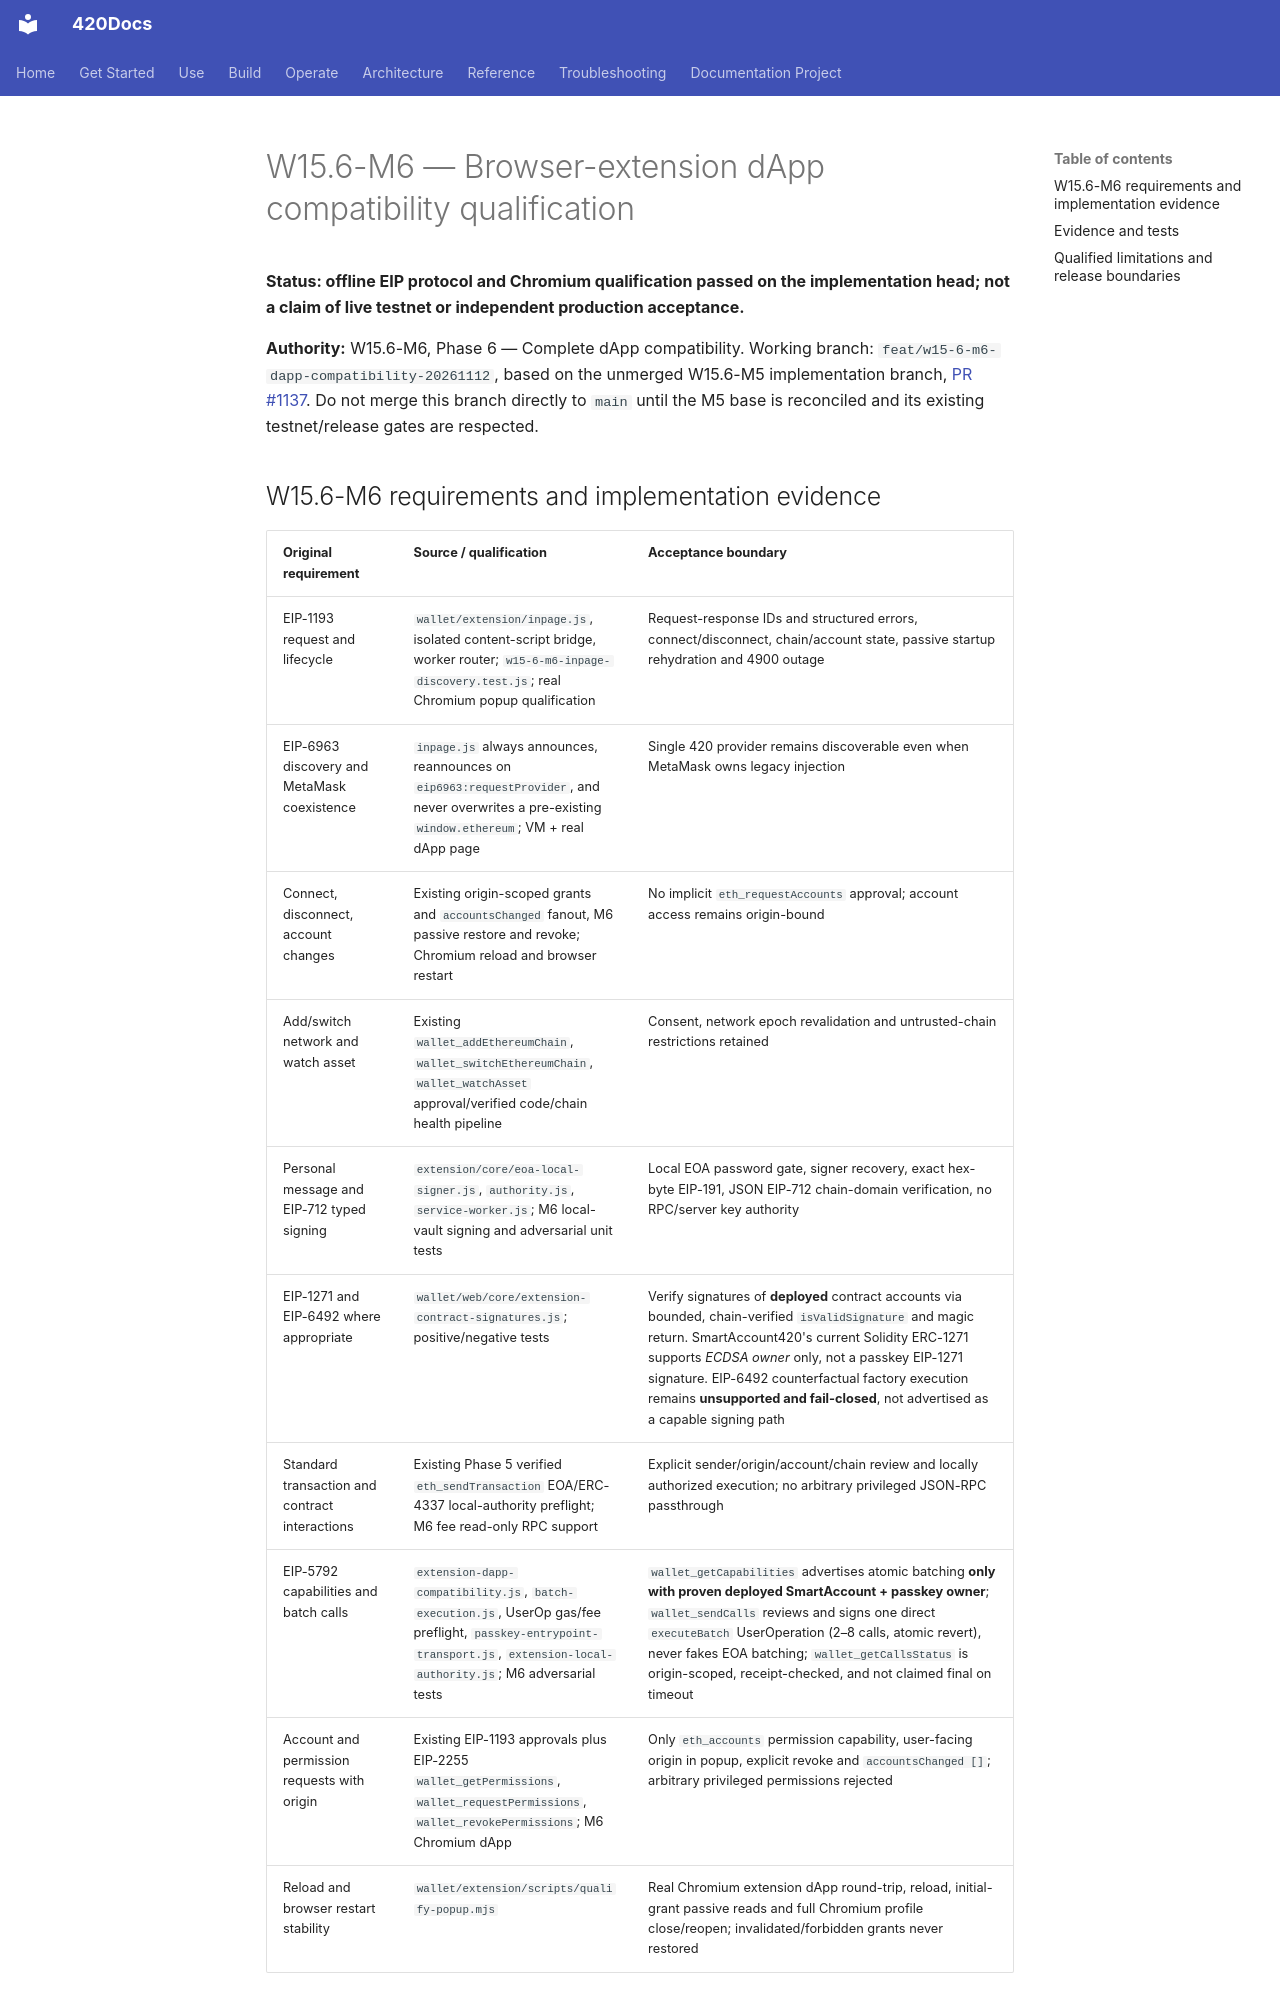

repository: abvhiael/420-integrated-v0.1 · page: wallet/W15.6-M6-DAPP-COMPATIBILITY-QUALIFICATION/index.html · generator: mkdocs

# W15.6-M6 — Browser-extension dApp compatibility qualification

**Status: offline EIP protocol and Chromium qualification passed on the implementation head; not a claim of live testnet or independent production acceptance.**

**Authority:** W15.6-M6, Phase 6 — Complete dApp compatibility. Working branch: `feat/w15-6-m6-dapp-compatibility-20261112`, based on the unmerged W15.6-M5 implementation branch, [PR #1137](https://github.com/abvhiael/420-integrated-v0.1/pull/1137). Do not merge this branch directly to `main` until the M5 base is reconciled and its existing testnet/release gates are respected.

## W15.6-M6 requirements and implementation evidence

| Original requirement | Source / qualification | Acceptance boundary |
| --- | --- | --- |
| EIP-1193 request and lifecycle | `wallet/extension/inpage.js`, isolated content-script bridge, worker router; `w15-6-m6-inpage-discovery.test.js`; real Chromium popup qualification | Request-response IDs and structured errors, connect/disconnect, chain/account state, passive startup rehydration and 4900 outage |
| EIP-6963 discovery and MetaMask coexistence | `inpage.js` always announces, reannounces on `eip6963:requestProvider`, and never overwrites a pre-existing `window.ethereum`; VM + real dApp page | Single 420 provider remains discoverable even when MetaMask owns legacy injection |
| Connect, disconnect, account changes | Existing origin-scoped grants and `accountsChanged` fanout, M6 passive restore and revoke; Chromium reload and browser restart | No implicit `eth_requestAccounts` approval; account access remains origin-bound |
| Add/switch network and watch asset | Existing `wallet_addEthereumChain`, `wallet_switchEthereumChain`, `wallet_watchAsset` approval/verified code/chain health pipeline | Consent, network epoch revalidation and untrusted-chain restrictions retained |
| Personal message and EIP-712 typed signing | `extension/core/eoa-local-signer.js`, `authority.js`, `service-worker.js`; M6 local-vault signing and adversarial unit tests | Local EOA password gate, signer recovery, exact hex-byte EIP-191, JSON EIP-712 chain-domain verification, no RPC/server key authority |
| EIP-1271 and EIP-6492 where appropriate | `wallet/web/core/extension-contract-signatures.js`; positive/negative tests | Verify signatures of **deployed** contract accounts via bounded, chain-verified `isValidSignature` and magic return. SmartAccount420's current Solidity ERC-1271 supports *ECDSA owner* only, not a passkey EIP-1271 signature. EIP-6492 counterfactual factory execution remains **unsupported and fail-closed**, not advertised as a capable signing path |
| Standard transaction and contract interactions | Existing Phase 5 verified `eth_sendTransaction` EOA/ERC-4337 local-authority preflight; M6 fee read-only RPC support | Explicit sender/origin/account/chain review and locally authorized execution; no arbitrary privileged JSON-RPC passthrough |
| EIP-5792 capabilities and batch calls | `extension-dapp-compatibility.js`, `batch-execution.js`, UserOp gas/fee preflight, `passkey-entrypoint-transport.js`, `extension-local-authority.js`; M6 adversarial tests | `wallet_getCapabilities` advertises atomic batching **only with proven deployed SmartAccount + passkey owner**; `wallet_sendCalls` reviews and signs one direct `executeBatch` UserOperation (2–8 calls, atomic revert), never fakes EOA batching; `wallet_getCallsStatus` is origin-scoped, receipt-checked, and not claimed final on timeout |
| Account and permission requests with origin | Existing EIP-1193 approvals plus EIP-2255 `wallet_getPermissions`, `wallet_requestPermissions`, `wallet_revokePermissions`; M6 Chromium dApp | Only `eth_accounts` permission capability, user-facing origin in popup, explicit revoke and `accountsChanged []`; arbitrary privileged permissions rejected |
| Reload and browser restart stability | `wallet/extension/scripts/qualify-popup.mjs` | Real Chromium extension dApp round-trip, reload, initial-grant passive reads and full Chromium profile close/reopen; invalidated/forbidden grants never restored |
